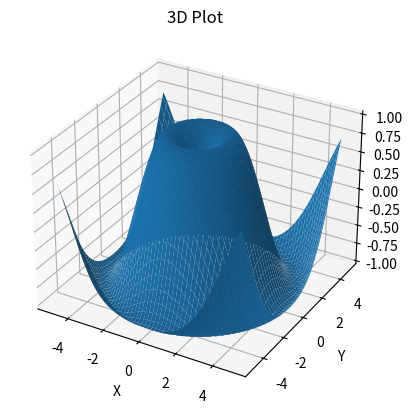

Source code (Python):
import matplotlib.pyplot as plt
import numpy as np

# Create a 3D figure
fig = plt.figure()

# Add 3D axes to the figure
ax = fig.add_subplot(111, projection='3d')

# Generate some data
x = np.linspace(-5, 5, 100)
y = np.linspace(-5, 5, 100)
X, Y = np.meshgrid(x, y)
Z = np.sin(np.sqrt(X**2 + Y**2))

# Plot the 3D surface
ax.plot_surface(X, Y, Z)

# Set labels and title
ax.set_xlabel('X')
ax.set_ylabel('Y')
ax.set_zlabel('Z')
ax.set_title('3D Plot')

# Show the plot
plt.show()
